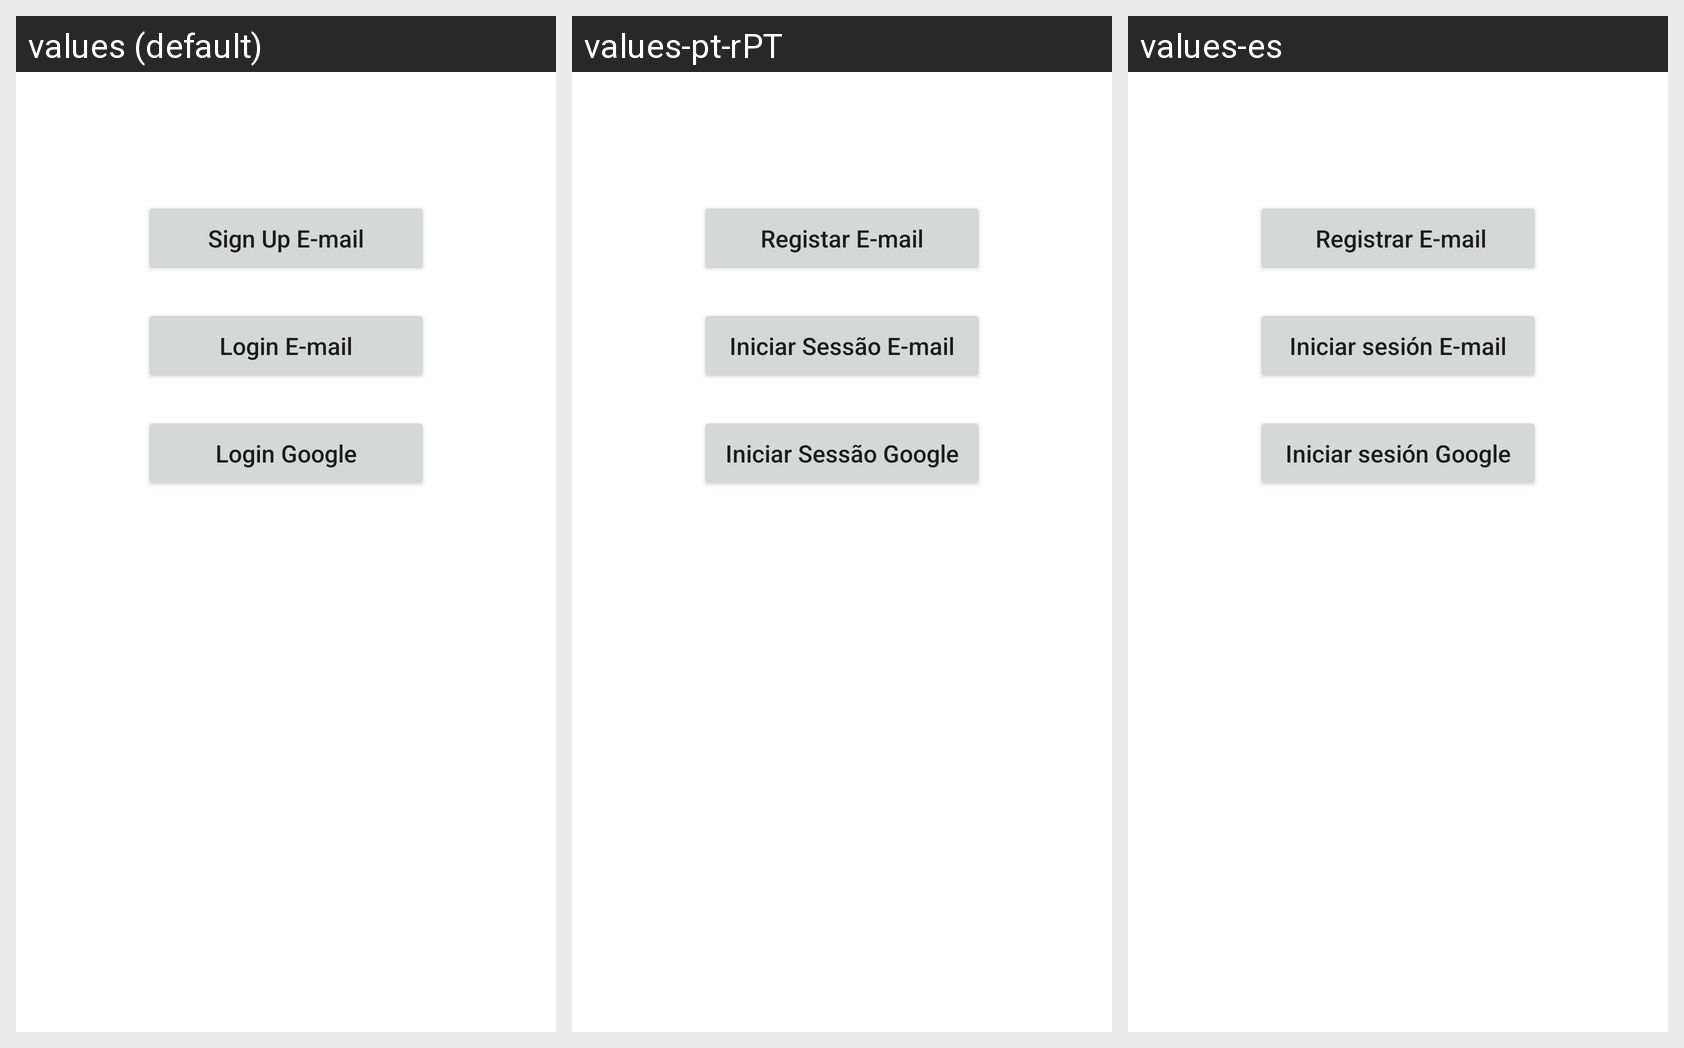

The same Android screen rendered under several of its app's locales, left to right. List the strings drawn on it with the default value and each locale's translation.
Android screen res/layout/fragment_registar_login.xml rendered under 3 locales, left to right: values (default), values-pt-rPT, values-es. Device: Nexus 5 (rendered at 1080×1920; each locale shown at half size, 540×960, under a caption strip naming it); theme Theme.TP.
Strings drawn on this screen, with the default value and each locale's value (text and hints the layout hard-codes, and strings that could not be matched under every locale, appear in the picture but are not listed):

registerEmail
  values: Sign Up E-mail
  values-pt-rPT: Registar E-mail
  values-es:  Registrar E-mail

loginEmail
  values: Login E-mail
  values-pt-rPT: Iniciar Sessão E-mail
  values-es: Iniciar sesión E-mail

loginGoogle
  values: Login Google
  values-pt-rPT: Iniciar Sessão Google
  values-es: Iniciar sesión Google
